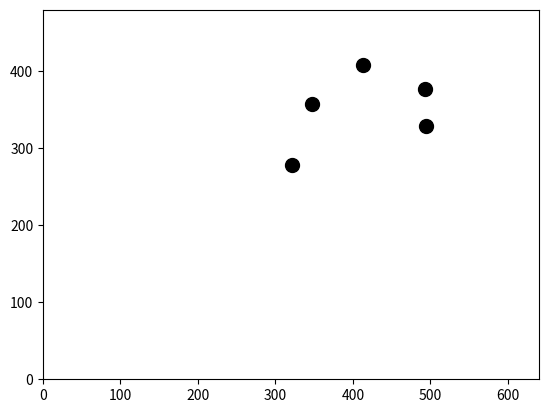

Python code for this plot:
import math
import numpy as np
import matplotlib.pyplot as plt
from scipy.spatial.distance import squareform, pdist, cdist

width, height = 640, 480

fig = plt.figure()
ax = plt.axes(xlim=(0, width), ylim=(0, height))

n = 5

pos = [width/2.0, height/2.0] + 200*np.random.rand(2*n).reshape(n, 2)
angles = 2*math.pi*np.random.rand(n)
vel = np.array(list(zip(np.sin(angles), np.cos(angles))))
print('pos')
print(pos)
print('vel')
print(vel)
# vec = 10*vel/2 + pos

dist_matrix = squareform(pdist(pos))
print('dist_matrix')
print(dist_matrix)

D = dist_matrix < 100
print(D)
vel = D.sum(axis=1).reshape(n, 1)
print(vel)
vel = D.sum(axis=1).reshape(n, 1)*pos
print(vel)
vel2 = D.dot(pos)
print(vel2)
vel = vel - vel2
print(vel)


# print(vec)

pts = ax.plot(pos.reshape(2*n)[::2], pos.reshape(2*n)[1::2], markersize=10,
              c='k', marker='o', ls="None")
# beak = ax.plot(vec.reshape(2*n)[::2], vec.reshape(2*n)
#                [1::2], markersize=4, c='r', marker='o', ls="None")

plt.show()
